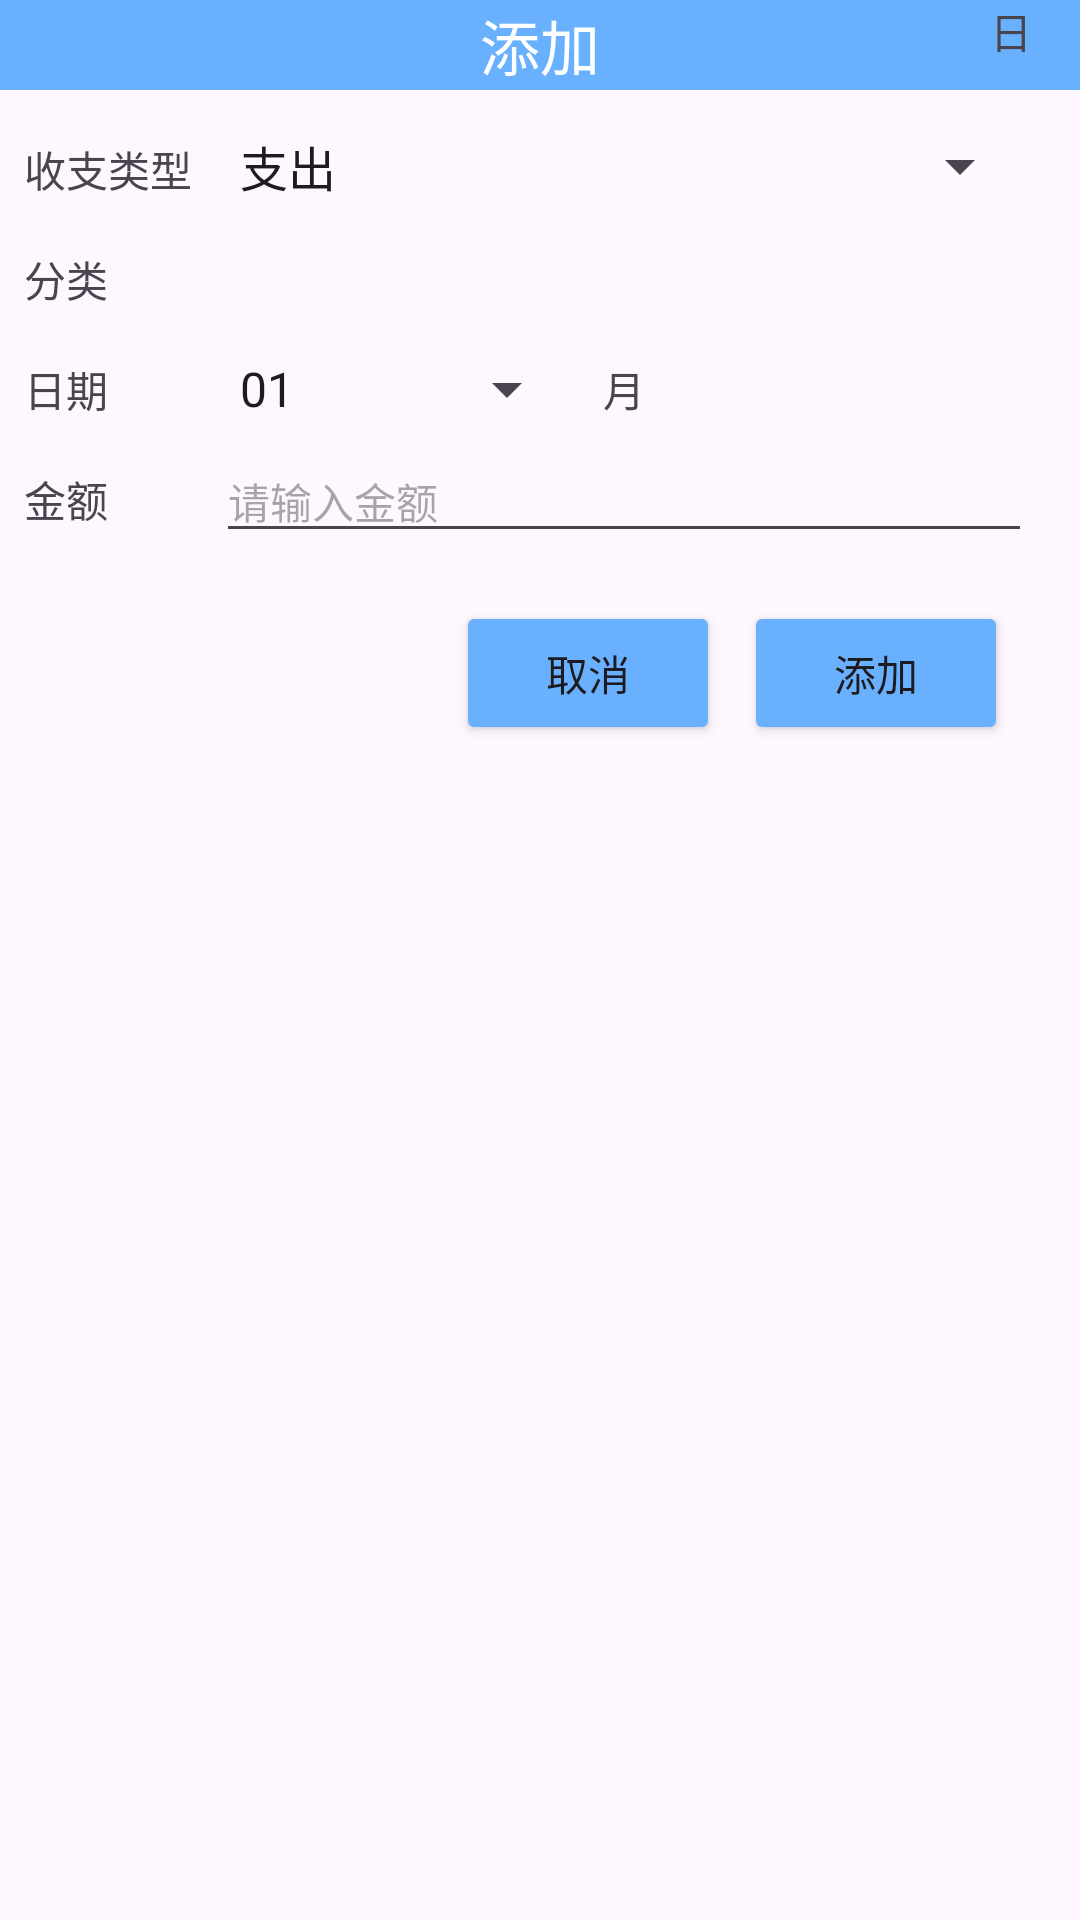

The Android layout XML behind this screen, and the referenced resources:
<!-- AndroidManifest.xml: application theme Theme.MoneyBag -->
<!-- res/layout/layout_add_money.xml -->
<?xml version="1.0" encoding="utf-8"?>
<androidx.constraintlayout.widget.ConstraintLayout xmlns:android="http://schemas.android.com/apk/res/android"
    xmlns:app="http://schemas.android.com/apk/res-auto"
    xmlns:tools="http://schemas.android.com/tools"
    android:layout_width="match_parent"
    android:layout_height="match_parent">

    <TextView
        android:id="@+id/add_title"
        android:layout_width="0dp"
        android:layout_height="30dp"
        android:background="@color/blue_4"
        android:gravity="center"
        android:text="@string/add_money"
        android:textColor="@android:color/background_light"
        android:textSize="20sp"
        app:layout_constraintLeft_toLeftOf="parent"
        app:layout_constraintRight_toRightOf="parent"
        app:layout_constraintTop_toTopOf="parent" />

    <TextView
        android:id="@+id/tv_add_type"
        android:layout_width="wrap_content"
        android:layout_height="wrap_content"
        android:layout_marginLeft="8dp"
        android:layout_marginTop="16dp"
        android:text="@string/add_type"
        android:textSize="14sp"
        app:layout_constraintLeft_toLeftOf="parent"
        app:layout_constraintTop_toBottomOf="@+id/add_title" />

    <Spinner
        android:id="@+id/sp_add_type"
        android:layout_width="0dp"
        android:layout_height="wrap_content"
        android:layout_marginStart="8dp"
        android:layout_marginEnd="16dp"
        android:entries="@array/sp_type"
        app:layout_constraintBaseline_toBaselineOf="@+id/tv_add_type"
        app:layout_constraintEnd_toEndOf="parent"
        app:layout_constraintStart_toEndOf="@+id/tv_add_type" />

    <TextView
        android:id="@+id/tv_add_type_name"
        android:layout_width="0dp"
        android:layout_height="wrap_content"
        android:layout_marginTop="16dp"
        android:text="@string/add_type_name"
        android:textSize="14sp"
        app:layout_constraintStart_toStartOf="@+id/tv_add_type"
        app:layout_constraintTop_toBottomOf="@+id/tv_add_type" />

    <Spinner
        android:id="@+id/sp_add_type_name"
        android:layout_width="0dp"
        android:layout_height="wrap_content"
        app:layout_constraintBaseline_toBaselineOf="@+id/tv_add_type_name"
        app:layout_constraintEnd_toEndOf="@+id/sp_add_type"
        app:layout_constraintStart_toStartOf="@+id/sp_add_type" />

    <TextView
        android:id="@+id/add_date"
        android:layout_width="wrap_content"
        android:layout_height="wrap_content"
        android:layout_marginTop="16dp"
        android:text="@string/add_date"
        android:textSize="14sp"
        app:layout_constraintStart_toStartOf="@+id/tv_add_type_name"
        app:layout_constraintTop_toBottomOf="@+id/tv_add_type_name" />

    <Spinner
        android:id="@+id/add_date_month"
        android:layout_width="0dp"
        android:layout_height="wrap_content"
        android:layout_marginEnd="8dp"
        android:entries="@array/sp_data_month"
        app:layout_constraintBaseline_toBaselineOf="@+id/add_date"
        app:layout_constraintEnd_toStartOf="@+id/add_tv_month"
        app:layout_constraintStart_toStartOf="@+id/sp_add_type_name" />

    <TextView
        android:id="@+id/add_tv_month"
        android:layout_width="wrap_content"
        android:layout_height="wrap_content"
        android:text="@string/month"
        app:layout_constraintBaseline_toBaselineOf="@+id/add_date_month"
        app:layout_constraintEnd_toEndOf="@+id/sp_add_type_name"
        app:layout_constraintStart_toStartOf="@+id/sp_add_type_name" />

    <Spinner
        android:id="@+id/add_date_ri"
        android:layout_width="0dp"
        android:layout_height="wrap_content"
        android:layout_marginStart="8dp"
        android:layout_marginEnd="8dp"
        app:layout_constraintBaseline_toBaselineOf="@+id/add_date_month"
        app:layout_constraintEnd_toStartOf="@+id/tv_add_day"
        app:layout_constraintStart_toEndOf="@+id/add_tv_month" />

    <TextView
        android:id="@+id/tv_add_day"
        android:layout_width="wrap_content"
        android:layout_height="wrap_content"
        android:text="@string/day"
        app:layout_constraintBaseline_toBaselineOf="@+id/add_date_ri"
        app:layout_constraintEnd_toEndOf="@+id/sp_add_type_name" />

    <TextView
        android:id="@+id/tv_add_money"
        android:layout_width="wrap_content"
        android:layout_height="wrap_content"
        android:layout_marginTop="16dp"
        android:text="@string/add_money_num"
        android:textSize="14sp"
        app:layout_constraintStart_toStartOf="@+id/add_date"
        app:layout_constraintTop_toBottomOf="@+id/add_date" />

    <EditText
        android:id="@+id/et_money_num"
        android:layout_width="0dp"
        android:layout_height="wrap_content"
        android:ems="10"
        android:hint="@string/input_add_num"
        android:inputType="number"
        android:textSize="14sp"
        app:layout_constraintBaseline_toBaselineOf="@+id/tv_add_money"
        app:layout_constraintEnd_toEndOf="@+id/sp_add_type_name"
        app:layout_constraintStart_toStartOf="@+id/sp_add_type_name" />

    <Button
        android:id="@+id/add_btn_ok"
        android:layout_width="wrap_content"
        android:layout_height="wrap_content"
        android:layout_marginTop="16dp"
        android:layout_marginEnd="8dp"
        android:backgroundTint="@color/blue_4"
        android:text="@string/add_money"
        app:layout_constraintEnd_toEndOf="@+id/et_money_num"
        app:layout_constraintTop_toBottomOf="@+id/et_money_num" />

    <Button
        android:id="@+id/add_btn_no"
        android:layout_width="wrap_content"
        android:layout_height="wrap_content"
        android:layout_marginEnd="8dp"
        android:backgroundTint="@color/blue_4"
        android:text="@string/add_no"
        app:layout_constraintEnd_toStartOf="@+id/add_btn_ok"
        app:layout_constraintTop_toTopOf="@+id/add_btn_ok" />

</androidx.constraintlayout.widget.ConstraintLayout>
<!-- resources referenced by this layout -->
<resources>
  <string-array name="sp_data_month">
          <item>01</item>
          <item>02</item>
          <item>03</item>
          <item>04</item>
          <item>05</item>
          <item>06</item>
          <item>07</item>
          <item>08</item>
          <item>09</item>
          <item>10</item>
          <item>11</item>
          <item>12</item>
      </string-array>
  <string-array name="sp_type">
          <item>支出</item>
          <item>收入</item>
      </string-array>
  <color name="blue_4">#69b1ff</color>
  <string name="add_date">日期</string>
  <string name="add_money">添加</string>
  <string name="add_money_num">金额</string>
  <string name="add_no">取消</string>
  <string name="add_type">收支类型</string>
  <string name="add_type_name">分类</string>
  <string name="day">日</string>
  <string name="input_add_num">请输入金额</string>
  <string name="month">月</string>
  <style name="Theme.MoneyBag" parent="Base.Theme.MoneyBag" />
  <style name="Base.Theme.MoneyBag" parent="Theme.Material3.DayNight.NoActionBar">
          
          
      </style>
</resources>
